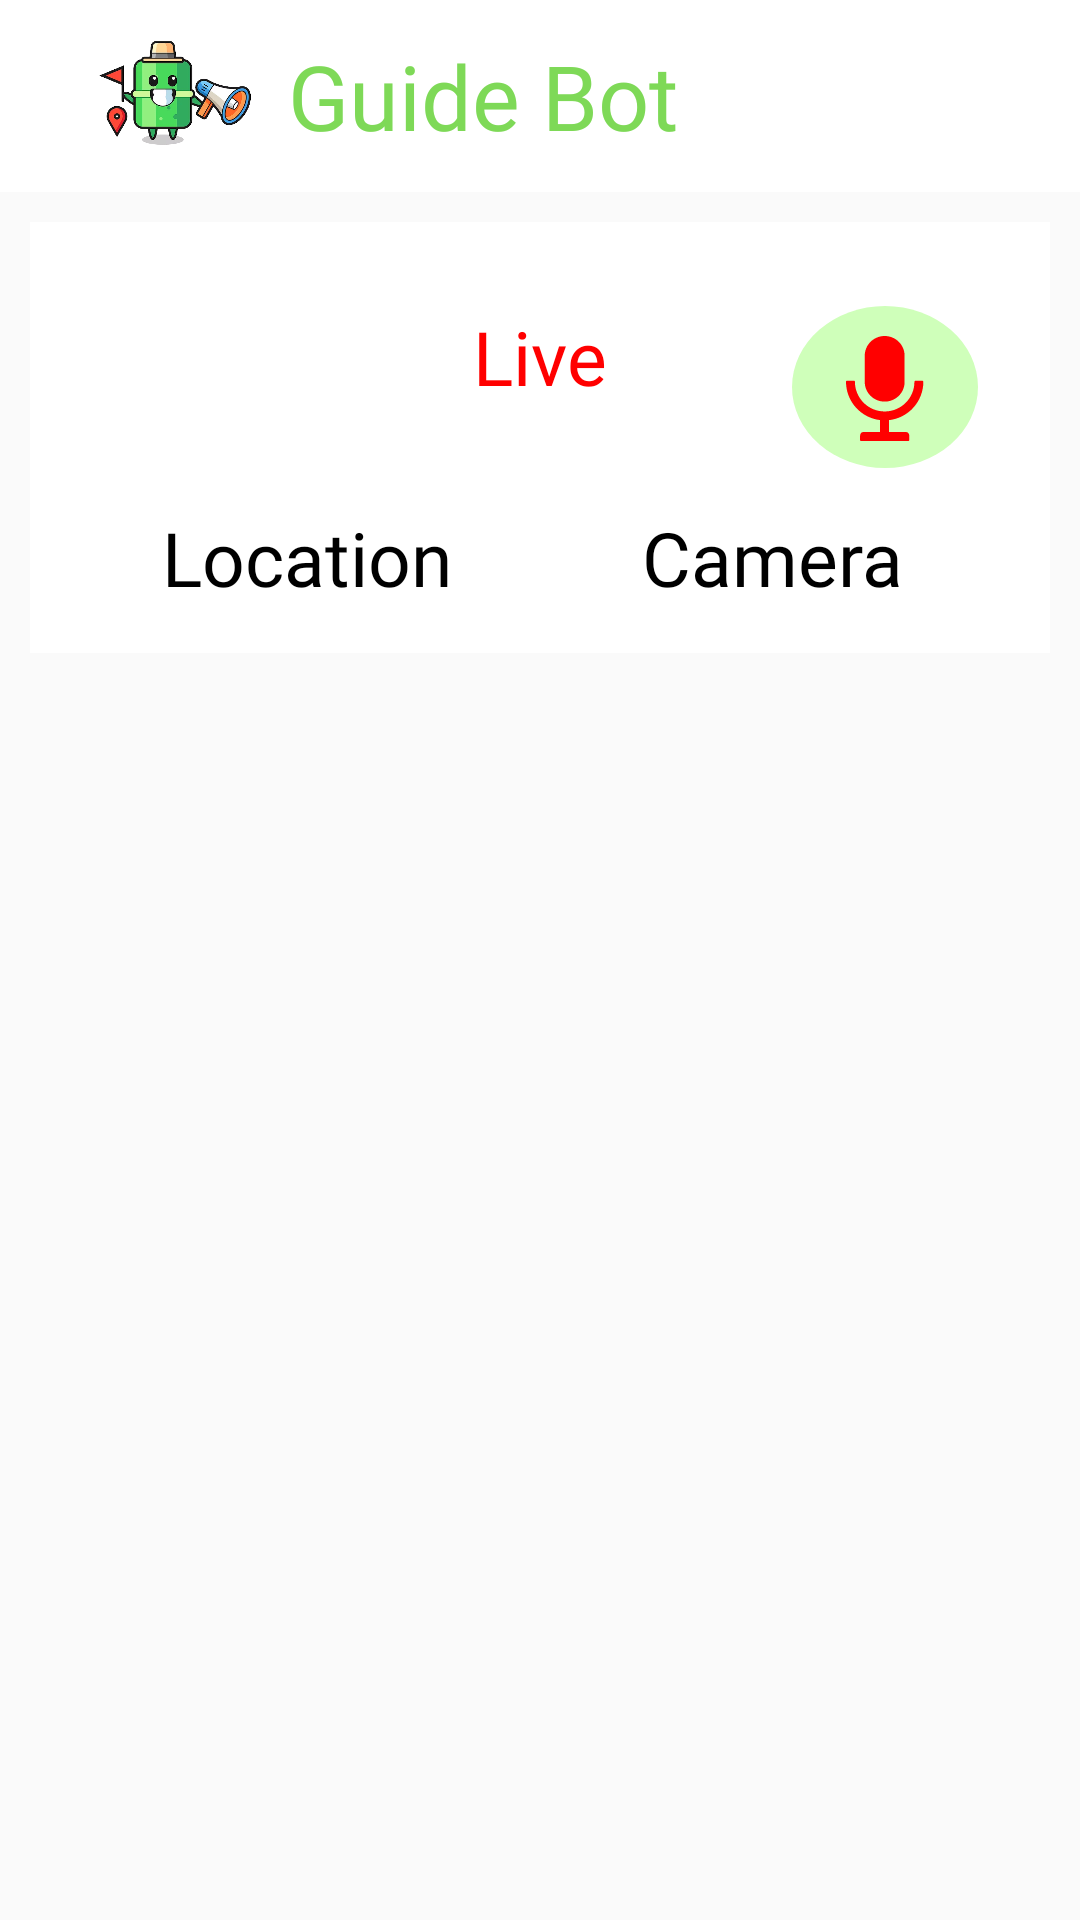

Here is an Android app screen rendered from its layout file. Give the layout XML and the strings, colors and styles it references.
<!-- AndroidManifest.xml: application theme Theme.Talking_Eye_Guide_App -->
<!-- res/layout/fragment_home.xml -->
<?xml version="1.0" encoding="utf-8"?>
<RelativeLayout xmlns:android="http://schemas.android.com/apk/res/android"
    xmlns:tools="http://schemas.android.com/tools"
    android:layout_width="match_parent"
    android:layout_height="match_parent"
    android:background="@color/backgroundColor"
    xmlns:app="http://schemas.android.com/apk/res-auto"
    tools:context=".BottomNav.HomeFragment">

    <LinearLayout
        android:layout_width="match_parent"
        android:layout_height="wrap_content"
        android:orientation="vertical"
        android:background="@color/backgroundColor">

        <androidx.appcompat.widget.Toolbar
            android:layout_width="match_parent"
            android:layout_height="wrap_content"
            android:gravity="top"
            android:id="@+id/toolbar"
            android:background="@color/white">

            <LinearLayout
                android:layout_width="match_parent"
                android:layout_height="match_parent"
                android:orientation="horizontal">

                <ImageView
                    android:layout_width="60dp"
                    android:layout_height="60dp"
                    android:src="@drawable/applogo"
                    android:layout_marginStart="10dp"/>


                <TextView
                    android:layout_width="wrap_content"
                    android:layout_height="wrap_content"
                    android:text="Guide Bot"
                    android:fontFamily="@font/calibribold"
                    android:layout_gravity="center_vertical"
                    android:layout_marginStart="10dp"
                    android:textSize="30sp"
                    android:textColor="@color/primaryColor"
                    tools:ignore="HardcodedText" />
            </LinearLayout>
        </androidx.appcompat.widget.Toolbar>


        <LinearLayout
            android:layout_width="match_parent"
            android:layout_height="match_parent"
            android:orientation="vertical"
            android:background="@color/white"
            android:layout_marginTop="10dp"
            android:layout_marginStart="10dp"
            android:layout_marginEnd="10dp"
            android:layout_marginBottom="20dp">

           <RelativeLayout
               android:layout_width="match_parent"
               android:layout_height="wrap_content"
               >

               <TextView
                   android:layout_width="wrap_content"
                   android:layout_height="wrap_content"
                   android:text="Live"
                   android:layout_centerInParent="true"
                   android:layout_gravity="center_horizontal"
                   android:layout_marginTop="20dp"
                   android:textSize="25sp"
                   android:textColor="#FF0000"
                   android:fontFamily="@font/calibribold"
                   tools:ignore="HardcodedText" />

               <ImageButton
                   android:id="@+id/audio_Button"
                   android:layout_width="70dp"
                   android:layout_height="70dp"
                   android:layout_gravity="end"
                   android:src="@drawable/audio_icon"
                   android:background="@android:color/transparent"
                   android:layout_alignParentEnd="true"
                   android:layout_marginEnd="20dp"
                   android:layout_marginTop="20dp"/>
           </RelativeLayout>

            <LinearLayout
                android:layout_width="match_parent"
                android:layout_height="wrap_content"
                android:orientation="horizontal">

                <RelativeLayout
                    android:id="@+id/locationLayout"
                    android:layout_width="match_parent"
                    android:layout_height="wrap_content"
                    android:layout_weight="1"
                    android:layout_marginStart="20dp"
                    android:layout_marginEnd="5dp">

                    <TextView
                        android:id="@+id/locationTextview"
                        android:layout_width="wrap_content"
                        android:layout_height="wrap_content"
                        android:text="Location"
                        android:padding="5dp"
                        android:layout_centerHorizontal="true"
                        android:fontFamily="@font/calibribold"
                        android:textColor="@color/black"
                        android:textSize="25sp"
                        tools:ignore="HardcodedText" />
                </RelativeLayout>

                <RelativeLayout
                    android:id="@+id/cameraLayout"
                    android:layout_width="match_parent"
                    android:layout_height="wrap_content"
                    android:layout_marginEnd="20dp"
                    android:layout_marginStart="5dp"
                    android:layout_weight="1">

                    <TextView
                        android:id="@+id/camera_Textview"
                        android:layout_width="wrap_content"
                        android:layout_height="wrap_content"
                        android:text="Camera"
                        android:padding="5dp"
                        android:layout_centerHorizontal="true"
                        android:fontFamily="@font/calibribold"
                        android:textColor="@color/black"
                        android:textSize="25sp"
                        tools:ignore="HardcodedText" />
                </RelativeLayout>
            </LinearLayout>

            <FrameLayout
                android:layout_width="match_parent"
                android:layout_height="wrap_content"
                android:layout_marginTop="10dp"
                android:id="@+id/frameLayout"/>





        </LinearLayout>
    </LinearLayout>




</RelativeLayout>
<!-- resources referenced by this layout -->
<resources>
  <color name="backgroundColor">#FAFAFA</color>
  <color name="black">#FF000000</color>
  <color name="primaryColor">#7ED957</color>
  <color name="white">#FFFFFFFF</color>
  <!-- drawable applogo: png bitmap (drawable, 110875 bytes) -->
  <!-- drawable audio_icon (drawable) -->
  <vector xmlns:android="http://schemas.android.com/apk/res/android"
      android:width="62dp"
      android:height="54dp"
      android:viewportWidth="62"
      android:viewportHeight="54">
    <path
        android:pathData="M0,27a31,27 0,1 0,62 0a31,27 0,1 0,-62 0z"
        android:fillColor="#CFFFBA"/>
    <path
        android:pathData="M30.891,31.875C34.559,31.875 37.531,28.938 37.531,25.313V16.563C37.531,12.938 34.559,10 30.891,10C27.223,10 24.25,12.938 24.25,16.563V25.313C24.25,28.938 27.223,31.875 30.891,31.875ZM43.781,25.234C43.781,25.063 43.641,24.922 43.469,24.922H41.125C40.953,24.922 40.813,25.063 40.813,25.234C40.813,30.715 36.371,35.156 30.891,35.156C25.41,35.156 20.969,30.715 20.969,25.234C20.969,25.063 20.828,24.922 20.656,24.922H18.313C18.141,24.922 18,25.063 18,25.234C18,31.824 22.945,37.262 29.328,38.031V42.031H23.652C23.117,42.031 22.688,42.59 22.688,43.281V44.688C22.688,44.859 22.797,45 22.93,45H38.852C38.984,45 39.094,44.859 39.094,44.688V43.281C39.094,42.59 38.664,42.031 38.129,42.031H32.297V38.051C38.754,37.348 43.781,31.879 43.781,25.234Z"
        android:fillColor="#FF0000"/>
  </vector>
  <style name="Theme.Talking_Eye_Guide_App" parent="Base.Theme.Talking_Eye_Guide_App" />
  <style name="Base.Theme.Talking_Eye_Guide_App" parent="Theme.Material3.DayNight.NoActionBar">
          
          
      </style>
</resources>
